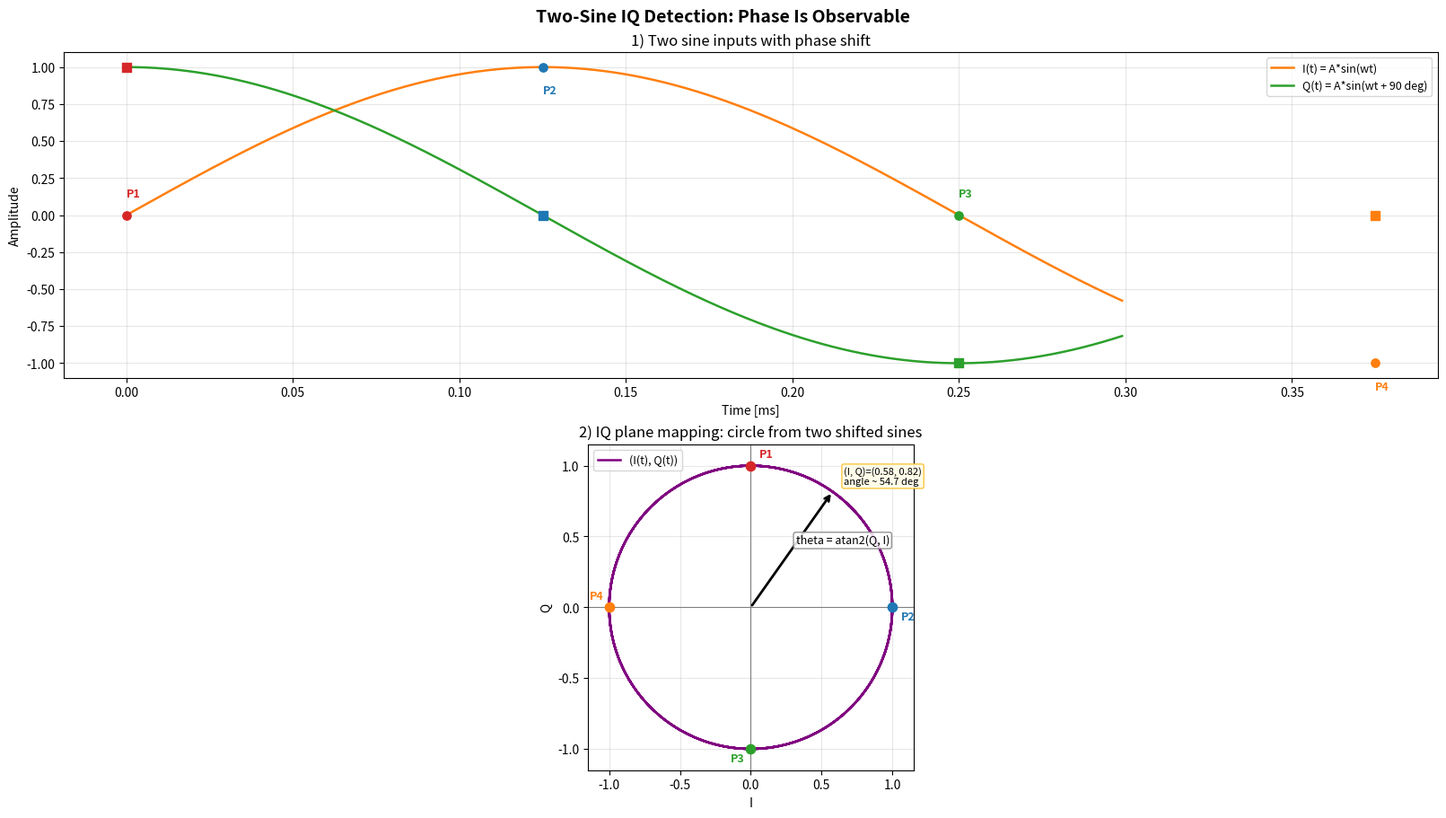

Write Python code to recreate this figure. (Note: this script raises an exception after producing the figure.)
"""Create separate IQ detection guides for two-sine and single-sine cases."""

from __future__ import annotations

from pathlib import Path

import matplotlib.pyplot as plt
import numpy as np


def generate_phase_shifted_sines(
    duration_s: float = 2e-3,
    sample_rate_hz: float = 1e6,
    tone_hz: float = 2e3,
    amplitude: float = 1.0,
    phase_shift_rad: float = np.pi / 2.0,
) -> tuple[np.ndarray, np.ndarray, np.ndarray, np.ndarray]:
    """Generate two sine waves with fixed phase shift and their instantaneous phase."""
    if duration_s <= 0:
        raise ValueError("duration_s must be positive")
    if sample_rate_hz <= 0:
        raise ValueError("sample_rate_hz must be positive")

    sample_count = int(duration_s * sample_rate_hz)
    if sample_count < 100:
        raise ValueError("sample_count is too small. Increase duration or sample_rate.")
    if tone_hz <= 0:
        raise ValueError("tone_hz must be positive")
    if amplitude <= 0:
        raise ValueError("amplitude must be positive")

    t = np.arange(sample_count, dtype=float) / sample_rate_hz

    phase = 2.0 * np.pi * tone_hz * t
    i_signal = amplitude * np.sin(phase)
    q_signal = amplitude * np.sin(phase + phase_shift_rad)

    return t, i_signal, q_signal, phase


def plot_iq_detection_guide(
    t: np.ndarray,
    i_signal: np.ndarray,
    q_signal: np.ndarray,
    phase: np.ndarray,
    phase_shift_rad: float,
) -> plt.Figure:
    """Backward-compatible wrapper for the two-sine figure."""
    return plot_iq_two_sines_guide(t, i_signal, q_signal, phase, phase_shift_rad)


def _compute_marker_indices(phase: np.ndarray, sample_count: int) -> tuple[np.ndarray, int]:
    phase_step = float(phase[1] - phase[0])
    samples_per_period = max(1, int(round(2.0 * np.pi / phase_step)))
    marker_indices = np.array(
        [0, samples_per_period // 4, samples_per_period // 2, (3 * samples_per_period) // 4],
        dtype=int,
    )
    marker_indices = np.clip(marker_indices, 0, sample_count - 1)
    return marker_indices, samples_per_period


def _plot_time_domain_panel(
    ax: plt.Axes,
    t: np.ndarray,
    i_signal: np.ndarray,
    q_signal: np.ndarray,
    phase_shift_rad: float,
    marker_indices: np.ndarray,
    marker_labels: list[str],
    marker_colors: list[str],
    title: str,
) -> None:
    zoom_count = min(len(t), 300)
    zoom = slice(0, zoom_count)
    ax.plot(t[zoom] * 1e3, i_signal[zoom], color="tab:orange", linewidth=1.8, label="I(t) = A*sin(wt)")
    ax.plot(
        t[zoom] * 1e3,
        q_signal[zoom],
        color="tab:green",
        linewidth=1.8,
        label=f"Q(t) = A*sin(wt + {np.degrees(phase_shift_rad):.0f} deg)",
    )
    y_offsets = [0.12, -0.18, 0.12, -0.18]
    for idx, label, color, y_offset in zip(marker_indices, marker_labels, marker_colors, y_offsets):
        x_ms = t[idx] * 1e3
        ax.scatter(x_ms, i_signal[idx], color=color, s=45, zorder=5)
        ax.scatter(x_ms, q_signal[idx], color=color, s=45, marker="s", zorder=5)
        ax.text(x_ms, i_signal[idx] + y_offset, label, color=color, fontsize=9, fontweight="bold")

    ax.set_title(title)
    ax.set_xlabel("Time [ms]")
    ax.set_ylabel("Amplitude")
    ax.grid(True, alpha=0.3)
    ax.legend(loc="upper right", fontsize=9)


def plot_iq_two_sines_guide(
    t: np.ndarray,
    i_signal: np.ndarray,
    q_signal: np.ndarray,
    phase: np.ndarray,
    phase_shift_rad: float,
) -> plt.Figure:
    """Two-sine case: IQ circle is visible."""
    plt.rcParams["axes.unicode_minus"] = False
    fig, axes = plt.subplots(2, 1, figsize=(16, 9), constrained_layout=True)

    marker_labels = ["P1", "P2", "P3", "P4"]
    marker_colors = ["#d62728", "#1f77b4", "#2ca02c", "#ff7f0e"]
    marker_indices, _ = _compute_marker_indices(phase, len(t))

    _plot_time_domain_panel(
        axes[0],
        t,
        i_signal,
        q_signal,
        phase_shift_rad,
        marker_indices,
        marker_labels,
        marker_colors,
        "1) Two sine inputs with phase shift",
    )

    decim = max(1, len(t) // 2500)
    axes[1].plot(i_signal[::decim], q_signal[::decim], color="purple", linewidth=1.8, label="(I(t), Q(t))")
    text_offsets = [(0.06, 0.06), (0.06, -0.09), (-0.14, -0.09), (-0.14, 0.06)]
    for idx, label, color, (dx, dy) in zip(marker_indices, marker_labels, marker_colors, text_offsets):
        axes[1].scatter(i_signal[idx], q_signal[idx], color=color, s=55, zorder=6)
        axes[1].text(i_signal[idx] + dx, q_signal[idx] + dy, label, color=color, fontsize=9, fontweight="bold")

    # atan2 is the angle of the IQ vector from origin.
    atan_demo_idx = int(np.argmin(np.abs(np.mod(np.degrees(phase), 360.0) - 35.0)))
    demo_i = float(i_signal[atan_demo_idx])
    demo_q = float(q_signal[atan_demo_idx])
    demo_deg = float(np.degrees(np.arctan2(demo_q, demo_i)))
    axes[1].annotate(
        "",
        xy=(demo_i, demo_q),
        xytext=(0.0, 0.0),
        arrowprops=dict(arrowstyle="->", color="black", lw=2.0),
    )
    axes[1].text(
        demo_i * 0.55,
        demo_q * 0.55,
        "theta = atan2(Q, I)",
        fontsize=9,
        color="black",
        bbox=dict(boxstyle="round,pad=0.2", facecolor="white", edgecolor="gray", alpha=0.85),
    )
    axes[1].text(
        demo_i + 0.08,
        demo_q + 0.05,
        f"(I, Q)=({demo_i:.2f}, {demo_q:.2f})\nangle ~ {demo_deg:.1f} deg",
        fontsize=8,
        color="black",
        bbox=dict(boxstyle="round,pad=0.2", facecolor="#fffde7", edgecolor="#fbc02d", alpha=0.9),
    )

    axes[1].axhline(0.0, color="gray", linewidth=0.8)
    axes[1].axvline(0.0, color="gray", linewidth=0.8)
    axes[1].set_aspect("equal", adjustable="box")
    axes[1].set_title("2) IQ plane mapping: circle from two shifted sines")
    axes[1].set_xlabel("I")
    axes[1].set_ylabel("Q")
    axes[1].grid(True, alpha=0.3)
    axes[1].legend(loc="upper left", fontsize=9)

    max_abs = float(max(np.max(np.abs(i_signal)), np.max(np.abs(q_signal))))
    axes[1].set_xlim(-1.15 * max_abs, 1.15 * max_abs)
    axes[1].set_ylim(-1.15 * max_abs, 1.15 * max_abs)

    fig.suptitle("Two-Sine IQ Detection: Phase Is Observable", fontsize=14, fontweight="bold")
    return fig


def plot_iq_single_sine_guide(
    t: np.ndarray,
    i_signal: np.ndarray,
    phase: np.ndarray,
) -> plt.Figure:
    """Single-sine case: IQ trajectory collapses to a line."""
    plt.rcParams["axes.unicode_minus"] = False
    fig, axes = plt.subplots(2, 1, figsize=(16, 9), constrained_layout=True)

    marker_labels = ["P1", "P2", "P3", "P4"]
    marker_colors = ["#d62728", "#1f77b4", "#2ca02c", "#ff7f0e"]
    marker_indices, _ = _compute_marker_indices(phase, len(t))
    q_single = np.zeros_like(i_signal)

    _plot_time_domain_panel(
        axes[0],
        t,
        i_signal,
        q_single,
        0.0,
        marker_indices,
        marker_labels,
        marker_colors,
        "1) Single sine input only (Q is fixed to 0)",
    )

    decim = max(1, len(t) // 2500)
    axes[1].plot(i_signal[::decim], q_single[::decim], color="dimgray", linewidth=2.0, linestyle="--", label="(I(t), 0)")
    text_offsets = [(0.06, 0.06), (0.06, -0.09), (-0.14, -0.09), (-0.14, 0.06)]
    for idx, label, color, (dx, dy) in zip(marker_indices, marker_labels, marker_colors, text_offsets):
        axes[1].scatter(i_signal[idx], q_single[idx], color=color, s=55, zorder=6)
        axes[1].text(i_signal[idx] + dx, q_single[idx] + dy, label, color=color, fontsize=9, fontweight="bold")

    axes[1].axhline(0.0, color="gray", linewidth=0.8)
    axes[1].axvline(0.0, color="gray", linewidth=0.8)
    axes[1].set_aspect("equal", adjustable="box")
    axes[1].set_title("2) IQ plane mapping: line when only one sine is used")
    axes[1].set_xlabel("I")
    axes[1].set_ylabel("Q")
    axes[1].grid(True, alpha=0.3)
    axes[1].legend(loc="upper right", fontsize=9)
    axes[1].text(
        0.01,
        0.97,
        "Q is always zero, so the point cannot rotate in IQ plane.\n"
        "Result: phase information is lost (ambiguous).",
        transform=axes[1].transAxes,
        fontsize=8,
        ha="left",
        va="top",
        bbox=dict(boxstyle="round,pad=0.3", facecolor="white", edgecolor="gray", alpha=0.9),
    )

    max_abs = float(np.max(np.abs(i_signal)))
    axes[1].set_xlim(-1.15 * max_abs, 1.15 * max_abs)
    axes[1].set_ylim(-1.15 * max_abs, 1.15 * max_abs)

    fig.suptitle("Single-Sine Case: Phase Is Not Fully Observable", fontsize=14, fontweight="bold")
    return fig


def plot_iq_stability_guide(
    t: np.ndarray,
    i_signal: np.ndarray,
    q_signal: np.ndarray,
    phase: np.ndarray,
) -> plt.Figure:
    """Explain why IQ phase estimation is more stable than single-sine estimation."""
    plt.rcParams["axes.unicode_minus"] = False
    fig, axes = plt.subplots(3, 1, figsize=(16, 9), constrained_layout=True)

    phase_deg = np.degrees(phase)
    one_period_mask = phase <= (2.0 * np.pi)
    phase_one_period = phase_deg[one_period_mask]
    i_one_period = i_signal[one_period_mask]
    q_one_period = q_signal[one_period_mask]

    sample_points_deg = np.array([0.0, 90.0, 180.0, 270.0])
    sample_indices = [int(np.argmin(np.abs(phase_one_period - deg))) for deg in sample_points_deg]
    marker_labels = ["P1", "P2", "P3", "P4"]
    marker_colors = ["#d62728", "#1f77b4", "#2ca02c", "#ff7f0e"]

    # 1) Single-sine weakness: same voltage noise, very different phase ambiguity.
    ax0 = axes[0]
    ax0.plot(phase_one_period, i_one_period, color="tab:orange", linewidth=2.0, label="Single signal: sin(phase)")
    noise_amp = 0.18
    inspect_points = [30.0, 90.0]
    inspect_colors = ["#8e24aa", "#e53935"]
    inspect_texts = [
        "Near zero crossing:\nsmall voltage noise -> small phase error",
        "Near peak:\nsame voltage noise -> large phase ambiguity",
    ]
    for deg, color, text in zip(inspect_points, inspect_colors, inspect_texts):
        idx = int(np.argmin(np.abs(phase_one_period - deg)))
        x_val = float(phase_one_period[idx])
        y_val = float(i_one_period[idx])
        ax0.scatter(x_val, y_val, color=color, s=55, zorder=5)
        ax0.vlines(x_val, y_val - noise_amp, y_val + noise_amp, color=color, linewidth=3, alpha=0.8)
        ax0.text(x_val + 10, y_val + 0.08, text, color=color, fontsize=9, va="center")

    ax0.set_title("1) One sine only: phase stability depends on where you sample")
    ax0.set_xlabel("Phase [deg]")
    ax0.set_ylabel("Amplitude")
    ax0.set_xlim(0, 360)
    ax0.set_ylim(-1.25, 1.25)
    ax0.grid(True, alpha=0.3)
    ax0.legend(loc="lower left", fontsize=9)

    # 2) Complementarity of I/Q: one is steep when the other is flat.
    ax1 = axes[1]
    ax1.plot(phase_one_period, i_one_period, color="tab:orange", linewidth=2.0, label="I = sin(phase)")
    ax1.plot(phase_one_period, q_one_period, color="tab:green", linewidth=2.0, label="Q = cos(phase)")
    for idx, label, color in zip(sample_indices, marker_labels, marker_colors):
        x_val = float(phase_one_period[idx])
        y_i = float(i_one_period[idx])
        y_q = float(q_one_period[idx])
        ax1.scatter(x_val, y_i, color=color, s=45, zorder=5)
        ax1.scatter(x_val, y_q, color=color, s=45, marker="s", zorder=5)
        ax1.text(x_val + 6, y_i + 0.1, label, color=color, fontsize=9, fontweight="bold")

    ax1.text(96, 0.88, "I is flat here,\nbut Q changes fast", color="tab:green", fontsize=9)
    ax1.text(4, -1.08, "Q is flat here,\nbut I changes fast", color="tab:orange", fontsize=9)
    ax1.text(186, 0.88, "Again, one weakens\nwhile the other helps", color="black", fontsize=9)
    ax1.set_title("2) IQ complementarity: one channel helps when the other becomes insensitive")
    ax1.set_xlabel("Phase [deg]")
    ax1.set_ylabel("Amplitude")
    ax1.set_xlim(0, 360)
    ax1.set_ylim(-1.25, 1.25)
    ax1.grid(True, alpha=0.3)
    ax1.legend(loc="lower left", fontsize=9)

    # 3) Normalized phase sensitivity comparison.
    ax2 = axes[2]
    cos_abs = np.abs(np.cos(np.radians(phase_one_period)))
    single_sensitivity = 1.0 / np.maximum(cos_abs, 0.08)
    single_sensitivity = np.clip(single_sensitivity, 0.0, 6.0)
    iq_sensitivity = np.ones_like(single_sensitivity)
    ax2.plot(
        phase_one_period,
        single_sensitivity,
        color="crimson",
        linewidth=2.0,
        label="Single sine: normalized phase sensitivity",
    )
    ax2.plot(
        phase_one_period,
        iq_sensitivity,
        color="navy",
        linewidth=2.2,
        label="IQ atan2(Q, I): nearly uniform sensitivity",
    )
    ax2.fill_between(
        phase_one_period,
        iq_sensitivity,
        single_sensitivity,
        where=single_sensitivity >= iq_sensitivity,
        color="#ffcdd2",
        alpha=0.45,
    )
    ax2.text(88, 5.45, "Single-sine gets unstable near peaks", color="crimson", fontsize=9)
    ax2.text(192, 1.12, "IQ stays much more uniform", color="navy", fontsize=9)
    ax2.set_title("3) Why IQ is more stable: phase error does not blow up at specific phases")
    ax2.set_xlabel("Phase [deg]")
    ax2.set_ylabel("Relative sensitivity / phase error")
    ax2.set_xlim(0, 360)
    ax2.set_ylim(0, 6.2)
    ax2.grid(True, alpha=0.3)
    ax2.legend(loc="upper left", fontsize=9)

    fig.suptitle("Why IQ Detection Is More Stable", fontsize=15, fontweight="bold")
    return fig


def main() -> None:
    phase_shift_rad = np.pi / 2.0
    t, i_signal, q_signal, phase = generate_phase_shifted_sines(phase_shift_rad=phase_shift_rad)

    two_sines_fig = plot_iq_two_sines_guide(t, i_signal, q_signal, phase, phase_shift_rad)
    two_sines_path = Path(__file__).with_name("iq_detection_two_sines_guide.png")
    two_sines_fig.savefig(two_sines_path, dpi=150)
    plt.close(two_sines_fig)
    print(f"Saved: {two_sines_path}")

    single_sine_fig = plot_iq_single_sine_guide(t, i_signal, phase)
    single_sine_path = Path(__file__).with_name("iq_detection_single_sine_guide.png")
    single_sine_fig.savefig(single_sine_path, dpi=150)
    plt.close(single_sine_fig)
    print(f"Saved: {single_sine_path}")

    stability_fig = plot_iq_stability_guide(t, i_signal, q_signal, phase)
    stability_path = Path(__file__).with_name("iq_detection_stability_guide.png")
    stability_fig.savefig(stability_path, dpi=150)
    plt.close(stability_fig)
    print(f"Saved: {stability_path}")


if __name__ == "__main__":
    main()
